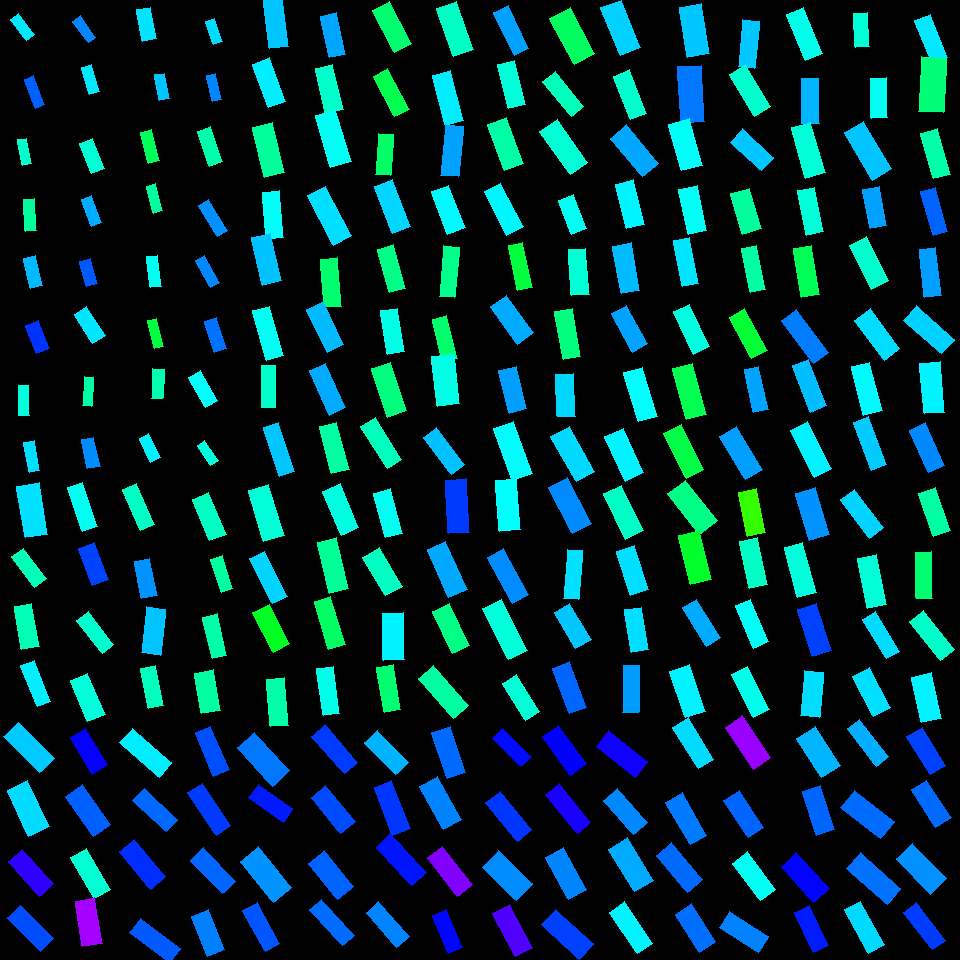

The data file committed next to this chart (first rows):
, angleRotated, color, length, logWidthLengthRatio, x, y, centerX, centerY, width, lengthRotatedProjectX, widthRotatedProjectX, lengthRotatedProjectY, widthRotatedProjectY, vertexRightBottom, vertexRightTop, vertexLeftBottom, vertexLeftTop
0, 0.7856, 0.5348, 50.67, -0.8928, 29.24, 747.5, 30, 750, 20.75, 35.82, 14.68, 35.84, 14.67, (54, 758), (39, 772), (18, 722), (3, 736)
1, 1.13, 0.5229, 50.48, -0.7984, 28.15, 808.4, 30, 810, 22.72, 21.56, 20.54, 45.64, 9.702, (49, 826), (28, 836), (27, 780), (7, 790)
2, 0.8381, 0.6977, 46.56, -0.8908, 31.19, 872.7, 30, 870, 19.11, 31.14, 14.2, 34.61, 12.78, (53, 883), (39, 896), (22, 849), (8, 861)
3, 0.7925, 0.6166, 46.53, -0.9697, 30.47, 928.3, 30, 930, 17.64, 32.66, 12.56, 33.13, 12.39, (53, 938), (40, 951), (20, 905), (7, 917)
4, 1.03, 0.6696, 42.51, -0.8743, 89.11, 751.3, 90, 750, 17.73, 21.87, 15.21, 36.45, 9.123, (107, 764), (92, 774), (85, 728), (70, 737)
5, 0.9611, 0.6036, 48.99, -0.8525, 88.12, 810.9, 90, 810, 20.89, 28.05, 17.13, 40.17, 11.96, (110, 824), (93, 836), (82, 784), (65, 796)
6, 1.039, 0.4718, 47.39, -0.97, 90.6, 873.6, 90, 870, 17.96, 24.04, 15.48, 40.84, 9.113, (110, 889), (94, 898), (86, 848), (70, 857)
7, 1.4, 0.774, 45.74, -0.832, 88.87, 922.2, 90, 930, 19.9, 7.785, 19.61, 45.07, 3.388, (102, 943), (82, 946), (94, 897), (75, 901)
8, 0.72, 0.5113, 52.32, -1.021, 145.6, 752.7, 150, 750, 18.85, 39.33, 12.43, 34.5, 14.17, (171, 762), (159, 777), (132, 728), (119, 742)
9, 0.7538, 0.5984, 45.73, -1.008, 155.3, 810.1, 150, 810, 16.7, 33.35, 11.43, 31.3, 12.17, (177, 819), (166, 831), (144, 788), (132, 800)
10, 0.8724, 0.6363, 48.82, -0.9157, 142.5, 864.4, 150, 870, 19.54, 31.39, 14.97, 37.39, 12.56, (165, 876), (150, 889), (134, 839), (119, 851)
11, 0.6439, 0.6077, 50.07, -1.028, 155.3, 940.6, 150, 930, 17.9, 40.04, 10.75, 30.06, 14.32, (180, 948), (169, 962), (140, 918), (129, 932)
12, 1.178, 0.6149, 47.45, -1.062, 212.4, 751.1, 210, 750, 16.41, 18.15, 15.16, 43.84, 6.277, (229, 769), (213, 776), (210, 726), (195, 732)
13, 0.9822, 0.6286, 50.85, -1.072, 209.3, 809.1, 210, 810, 17.4, 28.23, 14.47, 42.29, 9.66, (230, 825), (216, 835), (202, 783), (187, 792)
14, 0.8098, 0.5995, 46.65, -0.978, 212.8, 870.9, 210, 870, 17.54, 32.17, 12.7, 33.78, 12.1, (235, 881), (222, 893), (203, 847), (190, 860)
15, 1.174, 0.5834, 42.91, -0.8484, 207.9, 933, 210, 930, 18.37, 16.56, 16.95, 39.58, 7.092, (224, 949), (207, 956), (208, 909), (191, 916)
16, 0.8282, 0.5885, 51.97, -0.8143, 263.5, 759.2, 270, 750, 23.02, 35.15, 16.96, 38.29, 15.57, (289, 770), (272, 786), (254, 732), (237, 747)
17, 0.6239, 0.6492, 42.19, -0.926, 270.9, 803.2, 270, 810, 16.71, 34.24, 9.763, 24.65, 13.56, (292, 808), (283, 822), (258, 784), (248, 797)
18, 0.8937, 0.5708, 52.73, -0.8208, 266.1, 874.4, 270, 870, 23.21, 33.04, 18.09, 41.1, 14.54, (291, 887), (273, 902), (258, 846), (240, 861)
19, 1.066, 0.6108, 46.62, -1.047, 261.2, 926.8, 270, 930, 16.37, 22.56, 14.32, 40.8, 7.92, (279, 943), (265, 951), (257, 902), (242, 910)
20, 0.86, 0.6281, 49.41, -1.028, 334.6, 749.1, 330, 750, 17.68, 32.24, 13.4, 37.45, 11.53, (357, 762), (344, 773), (325, 724), (311, 736)
21, 0.8848, 0.6182, 46.55, -0.9053, 333.4, 809.7, 330, 810, 18.83, 29.49, 14.57, 36.02, 11.93, (355, 821), (340, 833), (325, 785), (311, 797)
22, 0.9003, 0.6013, 45.94, -0.8244, 330.9, 875.2, 330, 870, 20.14, 28.54, 15.78, 35.99, 12.52, (353, 886), (337, 899), (324, 850), (308, 863)
23, 0.836, 0.5964, 49.18, -1.152, 331.9, 922.5, 330, 930, 15.54, 32.98, 11.53, 36.49, 10.42, (354, 935), (342, 945), (321, 899), (309, 909)
24, 0.8024, 0.5491, 44.24, -0.899, 386.2, 752.6, 390, 750, 18, 30.74, 12.94, 31.81, 12.51, (408, 762), (395, 774), (377, 730), (364, 742)
25, 1.204, 0.6312, 51.49, -1.004, 392.2, 807.8, 390, 810, 18.86, 18.48, 17.61, 48.06, 6.771, (410, 828), (392, 835), (391, 780), (374, 787)
26, 0.8215, 0.6531, 52.51, -0.9857, 401.2, 859.8, 390, 870, 19.59, 35.76, 14.35, 38.44, 13.35, (426, 872), (411, 885), (390, 833), (376, 847)
27, 0.8574, 0.5804, 46.4, -1.021, 387.5, 924.5, 390, 930, 16.71, 30.37, 12.64, 35.09, 10.94, (409, 936), (396, 947), (378, 901), (366, 912)
28, 1.24, 0.598, 48.99, -0.9278, 448.9, 752.6, 450, 750, 19.37, 15.91, 18.32, 46.34, 6.291, (465, 772), (447, 778), (450, 726), (431, 732)
29, 1.066, 0.5806, 49.77, -0.8651, 440.2, 803, 450, 810, 20.95, 24.05, 18.34, 43.57, 10.12, (461, 819), (443, 829), (437, 776), (419, 786)
30, 0.9141, 0.7523, 48.4, -0.9402, 450, 871.3, 450, 870, 18.9, 29.55, 14.97, 38.33, 11.54, (472, 884), (457, 896), (442, 846), (427, 857)
31, 1.153, 0.6628, 41.19, -0.9863, 447.5, 931.5, 450, 930, 15.36, 16.7, 14.04, 37.65, 6.229, (462, 947), (448, 953), (446, 909), (432, 915)
32, 0.7657, 0.6594, 40.44, -1.028, 511.9, 747.6, 510, 750, 14.47, 29.15, 10.03, 28.03, 10.43, (531, 756), (521, 766), (502, 728), (492, 738)
33, 0.8871, 0.6309, 49.41, -0.9921, 508.7, 816.1, 510, 810, 18.32, 31.21, 14.2, 38.31, 11.57, (531, 829), (517, 841), (500, 791), (485, 802)
34, 0.7658, 0.5755, 47.46, -0.7279, 507.2, 875.4, 510, 870, 22.92, 34.21, 15.89, 32.89, 16.52, (532, 883), (516, 900), (498, 850), (482, 867)
35, 1.081, 0.7188, 48.69, -0.8844, 512.5, 930.5, 510, 930, 20.1, 22.92, 17.74, 42.95, 9.466, (532, 947), (515, 956), (509, 904), (492, 913)
36, 0.9409, 0.6672, 47.41, -0.8613, 564.5, 750.1, 570, 750, 20.04, 27.93, 16.19, 38.31, 11.8, (586, 763), (570, 775), (558, 725), (542, 736)
37, 0.8859, 0.6825, 49.98, -1.078, 568.4, 808.7, 570, 810, 17.01, 31.62, 13.18, 38.71, 10.76, (590, 822), (577, 833), (559, 783), (545, 794)
38, 1.082, 0.5799, 47.92, -0.8498, 565.8, 873.5, 570, 870, 20.49, 22.52, 18.09, 42.3, 9.627, (586, 889), (568, 899), (563, 847), (545, 857)
39, 0.7308, 0.6237, 51.38, -0.9011, 567.7, 934.2, 570, 930, 20.86, 38.26, 13.93, 34.29, 15.54, (593, 943), (579, 959), (555, 909), (541, 924)
40, 0.658, 0.6758, 50.25, -0.9362, 622, 754, 630, 750, 19.71, 39.76, 12.05, 30.73, 15.59, (647, 761), (635, 777), (608, 730), (596, 746)
41, 0.8563, 0.5769, 45.07, -0.9084, 625.6, 811.8, 630, 810, 18.17, 29.53, 13.73, 34.04, 11.91, (647, 822), (633, 834), (617, 788), (603, 800)
42, 1.026, 0.555, 50.2, -0.8447, 630.9, 864.9, 630, 870, 21.57, 26.02, 18.45, 42.94, 11.18, (653, 880), (634, 891), (627, 837), (608, 849)
43, 0.9637, 0.5071, 50.1, -0.9931, 630.9, 927.8, 630, 930, 18.56, 28.58, 15.24, 41.14, 10.59, (652, 943), (637, 953), (624, 901), (609, 912)
44, 1.021, 0.5233, 48.45, -0.9871, 693.2, 743.1, 690, 750, 18.06, 25.33, 15.39, 41.3, 9.439, (713, 759), (698, 768), (688, 717), (672, 727)
45, 1.05, 0.5863, 49.23, -0.9358, 686.2, 818.6, 690, 810, 19.31, 24.5, 16.75, 42.7, 9.611, (706, 835), (690, 844), (682, 792), (665, 802)
46, 0.8659, 0.5968, 48.11, -0.875, 679.6, 867.3, 690, 870, 20.06, 31.17, 15.28, 36.65, 13, (702, 879), (687, 892), (671, 842), (656, 855)
47, 0.9948, 0.5942, 45.03, -0.8653, 695.6, 928, 690, 930, 18.96, 24.53, 15.9, 37.77, 10.32, (715, 941), (699, 952), (691, 903), (675, 914)
48, 0.9837, 0.767, 50.74, -0.8778, 748.1, 742.7, 750, 750, 21.09, 28.11, 17.56, 42.24, 11.68, (770, 757), (753, 769), (742, 715), (725, 727)
49, 0.9911, 0.6009, 44.14, -0.8818, 743.6, 814.2, 750, 810, 18.27, 24.18, 15.29, 36.93, 10.01, (763, 827), (748, 837), (739, 790), (723, 800)
50, 0.9275, 0.494, 46.86, -0.8883, 754.1, 876, 750, 870, 19.28, 28.11, 15.42, 37.49, 11.56, (775, 889), (760, 900), (747, 851), (732, 863)
51, 0.5798, 0.5814, 46.49, -0.9157, 744.1, 932, 750, 930, 18.61, 38.9, 10.19, 25.47, 15.57, (768, 936), (758, 952), (729, 911), (719, 927)
52, 0.9929, 0.5486, 46.2, -0.7344, 818.5, 751.9, 810, 750, 22.17, 25.24, 18.57, 38.69, 12.11, (840, 765), (821, 777), (815, 726), (796, 738)
53, 1.252, 0.6, 46.12, -0.8887, 818.4, 810.6, 810, 810, 18.97, 14.47, 18.01, 43.8, 5.949, (834, 829), (816, 835), (820, 785), (802, 791)
54, 0.8344, 0.6638, 48.57, -0.8492, 805.3, 877.1, 810, 870, 20.77, 32.62, 15.39, 35.98, 13.95, (829, 888), (813, 902), (796, 852), (781, 866)
55, 1.129, 0.6487, 44.84, -1.019, 811.5, 929, 810, 930, 16.19, 19.16, 14.64, 40.54, 6.918, (828, 945), (813, 952), (809, 905), (794, 912)
56, 0.9114, 0.5531, 47.45, -1.091, 867.9, 742.7, 870, 750, 15.94, 29.07, 12.6, 37.5, 9.766, (888, 756), (876, 766), (859, 719), (847, 728)
57, 0.6766, 0.5955, 50.68, -0.8319, 867.5, 814.5, 870, 810, 22.05, 39.51, 13.81, 31.73, 17.2, (894, 821), (880, 838), (854, 790), (840, 807)
58, 0.7314, 0.5921, 53.95, -0.9583, 874, 878.5, 870, 870, 20.69, 40.15, 13.82, 36.04, 15.4, (900, 888), (887, 904), (860, 852), (846, 868)
59, 1.068, 0.5247, 49.51, -1.034, 864.4, 927.1, 870, 930, 17.61, 23.85, 15.43, 43.39, 8.481, (884, 944), (868, 953), (860, 901), (844, 909)
... 196 more rows
